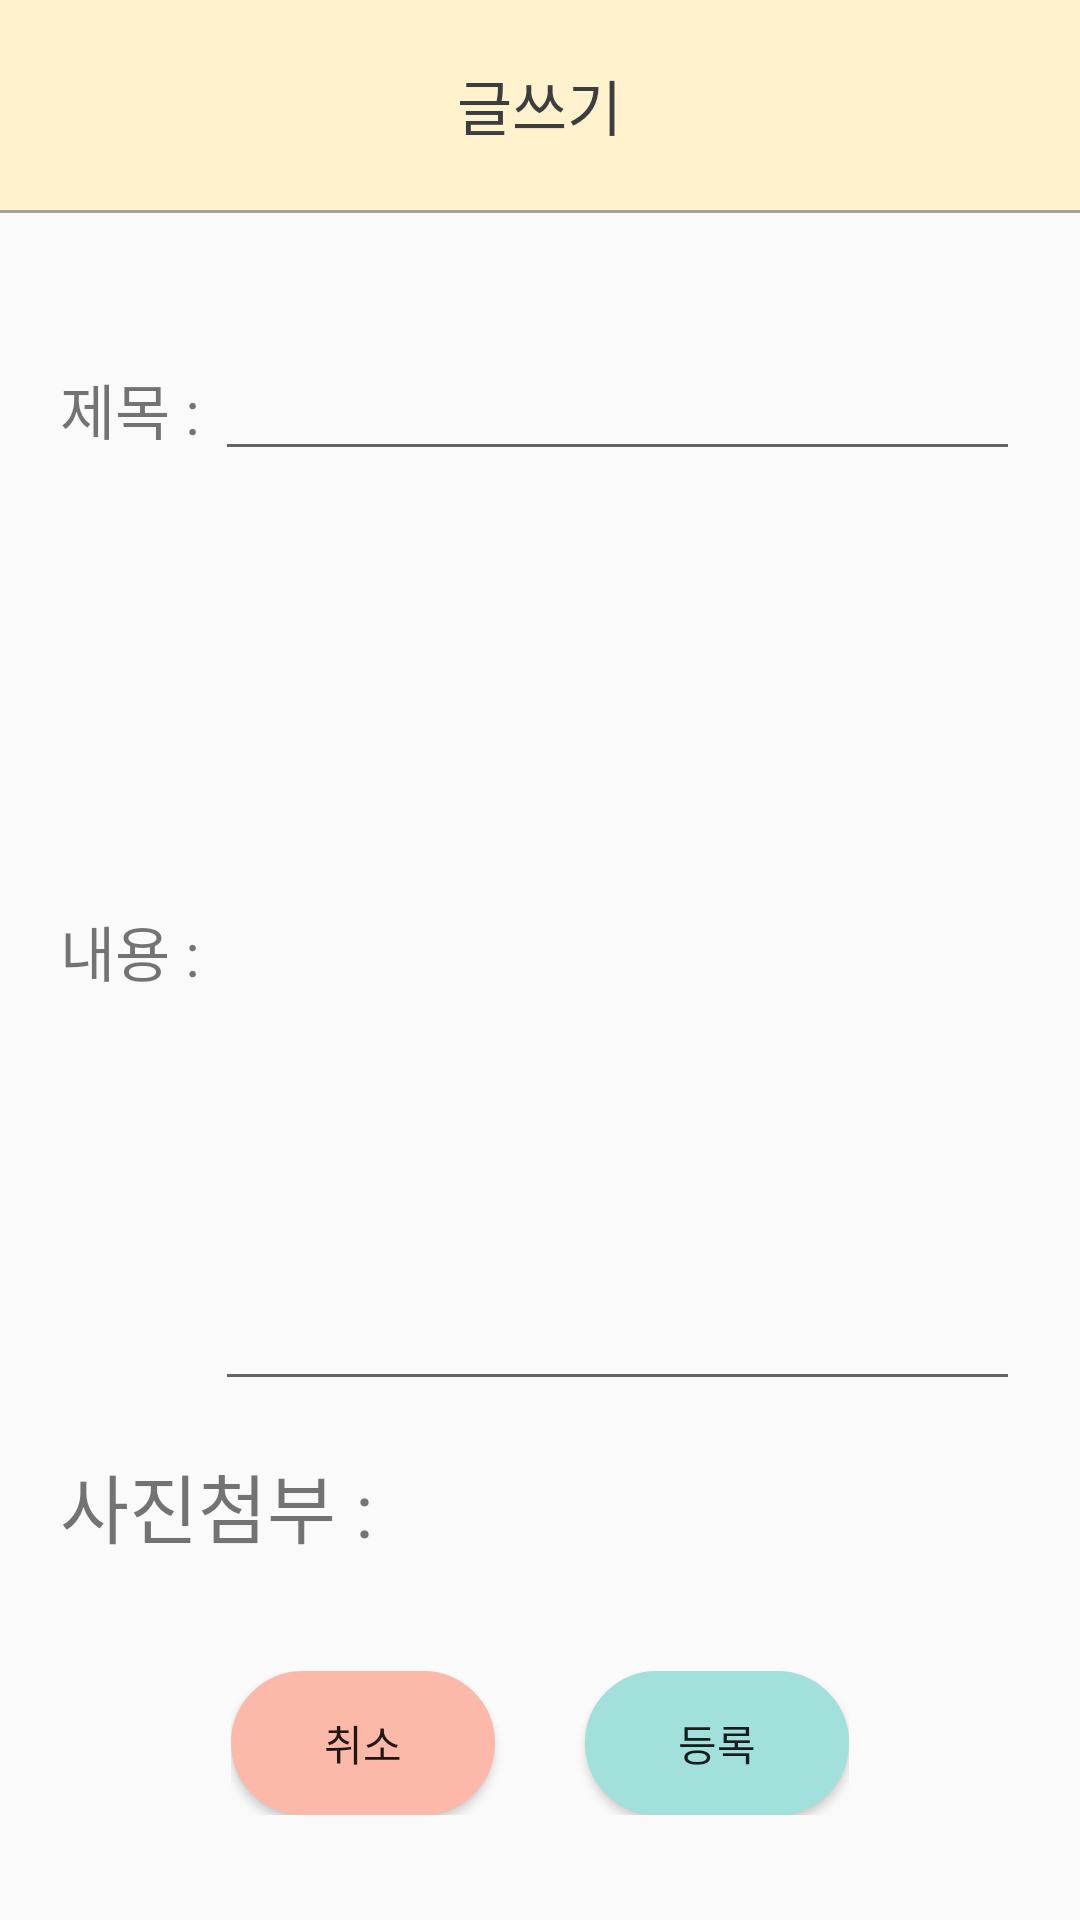

This screen was rendered from an Android layout file. Write that file and the resources it references.
<!-- AndroidManifest.xml: application theme Theme.Graduation1 -->
<!-- res/layout/activity_add.xml -->
<?xml version="1.0" encoding="utf-8"?>
<LinearLayout
    xmlns:android="http://schemas.android.com/apk/res/android"
    android:layout_width="match_parent"
    android:orientation="vertical"
    android:layout_height="match_parent">


    <RelativeLayout
        android:background="#fff2cd"
        android:padding="20dp"
        android:layout_width="match_parent"
        android:layout_height="wrap_content">

        <ImageView
            android:id="@+id/back_btn"
            android:layout_width="30dp"
            android:layout_height="30dp"
            android:layout_alignParentLeft="true"
            android:src="@drawable/ic_baseline_arrow_back_24" />

        <TextView
            android:layout_centerHorizontal="true"
            android:id="@+id/subject_text"
            android:layout_centerVertical="true"
            android:textColor="#3b3d41"
            android:textSize="20dp"
            android:layout_width="wrap_content"
            android:layout_height="wrap_content"
            android:text="글쓰기"/>


    </RelativeLayout>


    <View
        android:layout_width="match_parent"
        android:layout_height="1dp"
        android:background="#a1a1a1"/>



    <LinearLayout
        android:padding="20dp"
        android:gravity="center"
        android:layout_width="match_parent"
        android:layout_height="match_parent"
        android:orientation="vertical">


        <LinearLayout
            android:layout_width="match_parent"
            android:layout_height="wrap_content"
            android:layout_marginTop="10dp"
            android:orientation="horizontal">

            <TextView
                android:layout_width="wrap_content"
                android:layout_height="wrap_content"
                android:text="제목 : "
                android:textSize="20dp" />

            <EditText
                android:id="@+id/title_text"
                android:layout_width="match_parent"
                android:layout_height="wrap_content" />
        </LinearLayout>



        <LinearLayout
            android:layout_width="match_parent"
            android:layout_height="300dp"
            android:layout_marginTop="10dp"
            android:orientation="horizontal">

            <TextView
                android:layout_width="wrap_content"
                android:layout_height="wrap_content"
                android:text="내용 : "
                android:textSize="20dp" />

            <EditText
                android:id="@+id/content_text"
                android:layout_width="match_parent"
                android:layout_height="match_parent" />
        </LinearLayout>
        <LinearLayout
            android:layout_width="match_parent"
            android:layout_height="wrap_content"
            android:layout_marginTop="10dp"
            android:orientation="horizontal">

            <TextView
                android:layout_gravity="center"
                android:layout_width="wrap_content"
                android:layout_height="wrap_content"
                android:text="사진첨부 : "
                android:textSize="25dp" />



            <ImageView
                android:id="@+id/image_btn"
                android:layout_width="50dp"
                android:layout_height="50dp"
                android:background="@drawable/outline_image_24"/>
        </LinearLayout>

        <LinearLayout
            android:layout_gravity="center"
            android:layout_marginTop="30dp"
            android:layout_width="wrap_content"
            android:layout_height="wrap_content"
            android:orientation="horizontal">

            <Button
                android:id="@+id/cancel_btn"
                android:background="@drawable/custom_btn4"
                android:layout_width="wrap_content"
                android:layout_height="wrap_content"
                android:text="취소"/>

            <Button
                android:id="@+id/save_btn"
                android:layout_marginLeft="30dp"
                android:background="@drawable/custom_btn7"
                android:layout_width="match_parent"
                android:layout_height="wrap_content"
                android:text="등록"/>
        </LinearLayout>

    </LinearLayout>
</LinearLayout>
<!-- resources referenced by this layout -->
<resources>
  <!-- drawable custom_btn4 (drawable) -->
  <?xml version="1.0" encoding="utf-8"?>
  <selector xmlns:android="http://schemas.android.com/apk/res/android">
      <item android:state_pressed="true">
          <shape android:shape="rectangle">
              <corners android:radius="40dp"></corners>
              <gradient
                  android:endColor="#fcb9aa"
                  android:startColor="#fcb9aa"
                  android:angle="270" />
              <stroke
                  android:width="1dp"
                  android:color="#fcb9aa" />
  
              <padding
                  android:left="10dp"
                  android:top="10dp"
                  android:right="10dp"
                  android:bottom="10dp" />
          </shape>
      </item>
  
      <item >
          <shape android:shape="rectangle">
              <corners android:radius="40dp"></corners>
  
              <gradient
                  android:endColor="#fcb9aa"
                  android:startColor="#fcb9aa"
                  android:angle="270" />
              <stroke
                  android:width="1dp"
                  android:color="#fcb9aa" />
  
              <padding
                  android:left="10dp"
                  android:top="10dp"
                  android:right="10dp"
                  android:bottom="10dp" />
          </shape>
      </item>
  
  </selector>
  <!-- drawable custom_btn7 (drawable) -->
  <?xml version="1.0" encoding="utf-8"?>
  <selector xmlns:android="http://schemas.android.com/apk/res/android">
      <item android:state_pressed="true">
          <shape android:shape="rectangle">
              <corners android:radius="40dp"></corners>
              <gradient
                  android:endColor="#a2e1db"
                  android:startColor="#a2e1db"
                  android:angle="270" />
              <stroke
                  android:width="1dp"
                  android:color="#a2e1db" />
  
              <padding
                  android:left="10dp"
                  android:top="10dp"
                  android:right="10dp"
                  android:bottom="10dp" />
          </shape>
      </item>
  
      <item >
          <shape android:shape="rectangle">
              <corners android:radius="40dp"></corners>
  
              <gradient
                  android:endColor="#a2e1db"
                  android:startColor="#a2e1db"
                  android:angle="270" />
              <stroke
                  android:width="1dp"
                  android:color="#a2e1db" />
  
              <padding
                  android:left="10dp"
                  android:top="10dp"
                  android:right="10dp"
                  android:bottom="10dp" />
          </shape>
      </item>
  
  </selector>
  <style name="Theme.Graduation1" parent="Theme.AppCompat.DayNight.DarkActionBar">
          
          <item name="colorPrimary">@color/purple_500</item>
          <item name="colorPrimaryVariant">@color/purple_700</item>
          <item name="colorOnPrimary">@color/white</item>
          
          <item name="colorSecondary">@color/teal_200</item>
          <item name="colorSecondaryVariant">@color/teal_700</item>
          <item name="colorOnSecondary">@color/black</item>
          
          <item name="android:statusBarColor">?attr/colorPrimaryVariant</item>
          
          <item name="android:windowFullscreen">true</item>
          <item name="windowNoTitle">true</item>
      </style>
  <!-- not gathered from this repository: default colours our renderer supplied (Android Studio template values) -->
  <color name="purple_500">#FF6200EE</color>
  <color name="purple_700">#FF3700B3</color>
  <color name="teal_200">#FF03DAC5</color>
  <color name="teal_700">#FF018786</color>
  <color name="black">#FF000000</color>
  <color name="white">#FFFFFFFF</color>
</resources>
